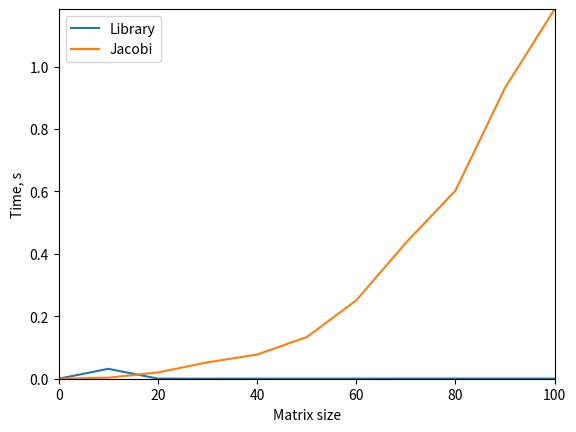

Source code (Python):
import numpy as np
import time
import random
import numpy.linalg as lg
import scipy.linalg as sla
import matplotlib.pyplot as plt

def generate_matrix():
    np.random.seed(n)
    random.seed(n)
    a = np.random.rand(n, n)
    for i in range(n):
        for j in range(n):
            a[i][j] = int(a[i][j] * 10)
    f = [random.randint(0, 10) for _ in range(n)]
    for i in range(n):
    	a[i][i] = sum([abs(val) for val in a[i]]) + abs(a[i][i])
    return a, f

def diff(x1, x2):
    return lg.norm(x1 - x2)

def jacobi(a, f, x):
    xnew = np.zeros(n)
    for i in range(n):
        s = 0
        for j in range(i - 1):
            s = s + a[i][j] * x[j]
        for j in range(i + 1, n):
            s = s + a[i][j] * x[j]
        xnew[i] = (f[i] - s) / a[i][i]
    return xnew

def jacobi_solve(a, f):
    eps = 0.000001
    xnew = np.zeros(n)
    while True:
        x = xnew
        xnew = jacobi(a, f, x)
        if diff(x, xnew) <= eps:
            break
    return xnew

size = list(range(10, 101, 10))
y_solve, y_jacobi = [0], [0]
print("Size\tLibrary time\tJacobi time")
for n in size:
	a, f = generate_matrix()
	t0 = time.time()
	x1 = sla.solve(a, f)
	t1 = time.time() - t0

	t0 = time.time()
	x2 = jacobi_solve(a, f)
	t2 = time.time() - t0
	print(n, "\t%.4f" % t1, "\t\t%.4f" % t2, sep = '')
	y_solve.append(t1)
	y_jacobi.append(t2)
	
x = [0] + size
plt.plot(x, y_solve, label = "Library")
plt.plot(x, y_jacobi, label = "Jacobi")
plt.legend(loc = "upper left")
plt.xlabel("Matrix size")
plt.ylabel("Time, s")
plt.axis([0, size[-1], 0, y_jacobi[-1]])
plt.savefig('jacobi.png', bbox_inches='tight')
plt.show()
